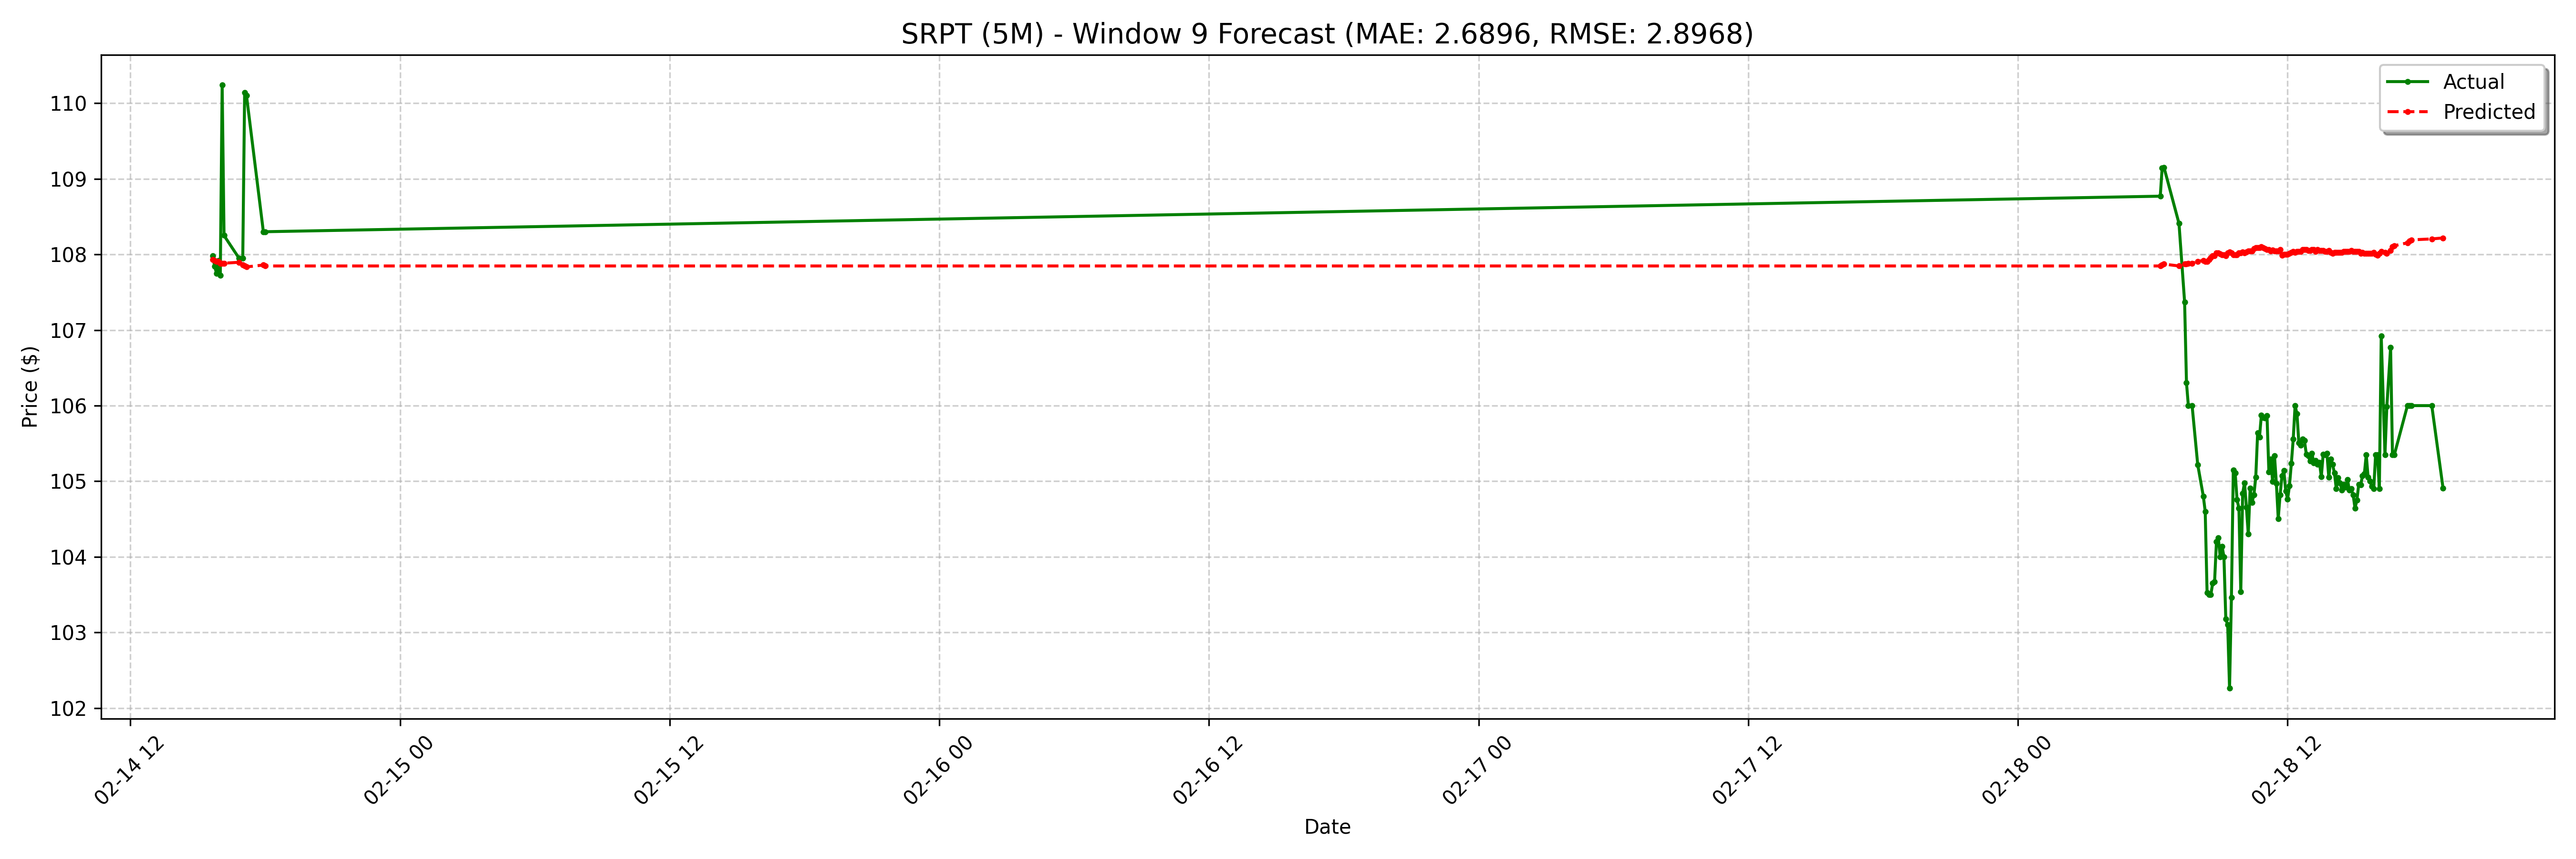

Data behind this chart, as committed beside it:
date, actual, forecast
2025-02-14 15:40:00-05:00, 108, 107.9
2025-02-14 15:45:00-05:00, 107.8, 107.9
2025-02-14 15:50:00-05:00, 107.8, 107.9
2025-02-14 15:55:00-05:00, 107.9, 107.9
2025-02-14 16:00:00-05:00, 107.7, 107.9
2025-02-14 16:05:00-05:00, 110.2, 107.9
2025-02-14 16:10:00-05:00, 108.2, 107.9
2025-02-14 16:50:00-05:00, 108, 107.9
2025-02-14 17:00:00-05:00, 108, 107.9
2025-02-14 17:05:00-05:00, 110.1, 107.8
2025-02-14 17:10:00-05:00, 110.1, 107.8
2025-02-14 17:55:00-05:00, 108.3, 107.9
2025-02-14 18:00:00-05:00, 108.3, 107.8
2025-02-18 06:20:00-05:00, 108.8, 107.8
2025-02-18 06:25:00-05:00, 109.1, 107.9
2025-02-18 06:30:00-05:00, 109.2, 107.9
2025-02-18 07:10:00-05:00, 108.4, 107.8
2025-02-18 07:25:00-05:00, 107.4, 107.9
2025-02-18 07:30:00-05:00, 106.3, 107.9
2025-02-18 07:35:00-05:00, 106.0, 107.9
2025-02-18 07:45:00-05:00, 106.0, 107.9
2025-02-18 08:00:00-05:00, 105.2, 107.9
2025-02-18 08:15:00-05:00, 104.8, 107.9
2025-02-18 08:20:00-05:00, 104.6, 107.9
2025-02-18 08:25:00-05:00, 103.5, 107.9
2025-02-18 08:30:00-05:00, 103.5, 107.9
2025-02-18 08:35:00-05:00, 103.5, 108
2025-02-18 08:40:00-05:00, 103.7, 108
2025-02-18 08:45:00-05:00, 103.7, 108
2025-02-18 08:50:00-05:00, 104.2, 108
2025-02-18 08:55:00-05:00, 104.2, 108
2025-02-18 09:00:00-05:00, 104.0, 108
2025-02-18 09:05:00-05:00, 104.1, 108
2025-02-18 09:10:00-05:00, 104.0, 108
2025-02-18 09:15:00-05:00, 103.2, 108
2025-02-18 09:20:00-05:00, 103.1, 108
2025-02-18 09:25:00-05:00, 102.3, 108
2025-02-18 09:30:00-05:00, 103.5, 108
2025-02-18 09:35:00-05:00, 105.2, 108
2025-02-18 09:40:00-05:00, 105.1, 108
2025-02-18 09:45:00-05:00, 104.8, 108
2025-02-18 09:50:00-05:00, 104.6, 108
2025-02-18 09:55:00-05:00, 103.5, 108
2025-02-18 10:00:00-05:00, 104.8, 108
2025-02-18 10:05:00-05:00, 105, 108
2025-02-18 10:10:00-05:00, 104.7, 108
2025-02-18 10:15:00-05:00, 104.3, 108
2025-02-18 10:20:00-05:00, 104.9, 108
2025-02-18 10:25:00-05:00, 104.7, 108
2025-02-18 10:30:00-05:00, 104.8, 108.1
2025-02-18 10:35:00-05:00, 105.1, 108.1
2025-02-18 10:40:00-05:00, 105.6, 108.1
2025-02-18 10:45:00-05:00, 105.6, 108.1
2025-02-18 10:50:00-05:00, 105.9, 108.1
2025-02-18 10:55:00-05:00, 105.8, 108.1
2025-02-18 11:00:00-05:00, 105.8, 108.1
2025-02-18 11:05:00-05:00, 105.9, 108.1
2025-02-18 11:10:00-05:00, 105.1, 108.1
2025-02-18 11:15:00-05:00, 105.3, 108
2025-02-18 11:20:00-05:00, 105, 108.1
... 68 more rows
